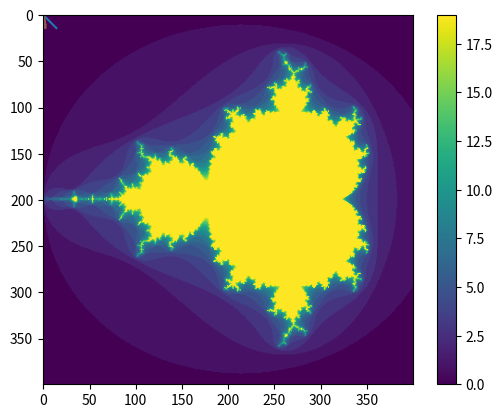

The script that saved this image:
import numpy as np

# We're also going to want to look at matrices, so let's import matplotlib too.
# this import statement is more complex, but of key importance, it creates a plt object we'll use later
import matplotlib.pyplot as plt

# Create a 1 dimensional array 15 elements long. np.arange is a FAST version of python range()
a = np.arange(15)

print(a)

plt.plot(a)
plt.show()

a = np.arange(15).reshape(3, 5)

print(a)

plt.plot(a)
plt.show()

plt.imshow(a)
plt.show()

# a is an OBJECT, which has lots of useful attributes, such as:
array_shape = a.shape
print(array_shape)
print(a.ndim)
print(a.dtype.name)
print(a.size)
print(a.itemsize) #8 Pro-level question. Why does this return 8? Hint 8 * 8 = 64.
print(type(a)) 

a = np.array([1,2,3,4])  # RIGHT
# a = np.array(1,2,3,4)    # WRONG: TypeError: array() takes from 1 to 2 positional arguments but 4 were given. Uncomment this to see what happens with error handling.

# 2d version
b = np.array([(1.5,2,3), (4,5,6)])

print('b\n', b)

# Creating an empty array of zeros # NOTICE the extra paranetheses.
np.zeros((3, 4))

# or ones.
np.ones((2, 3), dtype=np.int16)                # dtype can also be specified

# or ones.
r = np.random.random((3, 4))                # dtype can also be specified
# print('r', r)

# Or even faster, just "allocate the memory" with an empty matrix.
c = np.empty((2,3))

# Array math
a = np.array([20, 30, 40, 50.])
b = np.arange(4)

c = a-b

print('a', a)
print('b', b)
print('c', c)

# ** is the exponent operator in python
d = b**2
print('d', d)

# Numpy also has handy array-enabled math operators
e = 10*np.sin(a)
print('e', e)

# Con also create conditional arrays
f = a<35
print('f', f)

a = np.arange(10)
b = np.arange(12).reshape(3, 4)
print(a)
print(b)

# Can access items directly, but need as many indices as there are dimensions
first_value = a[2]
second_value = b[2, 3]
print(first_value)
print(second_value)

# Can also access "slices", which are denoted Start, Stop, Stepsize
r = a[1: 9: 2]
print(r)

# If you leave out the number and just have the colon, that means you want to use the default. So below, the
# ::2 is interpretted as Start:End:Every-Other.
# 3:: would be Start at the third:End:All.
# :: would just be all the values.
r = a[::2]
print(r)

# A single colon means also means use the full thing.
r = a[:]
print(r)

# Using slices, you can also set individual elements in the array:
r[0] = 33
r[3:5] = 44
print('r', r)

# Setting in this way also can be done according to a condition:
r[r <= 6] = 5
print('r', r)

# Finally, an alternate and possibly more powerful way of setting conditional values is the np.where function
# This function sets anywhere greater than 10 to be 12, otherwise it keeps it at whatever value was already in r
r = np.where(r > 10, 12, r)
print('r', r)

d[(d > 200) & (d < 10000)] = 33

# Starter code 

# Might want to use matrix.shape[0] and matrix.shape[1] to get the number of rows and columns
# for row in range():
#     for col in range():
#         do_something


a = np.arange(20)
# Slowly looping over arrays
for i in a:
    r = i**(1/3.)
print('r', r)

# Slowly loop to get the sum of the array
r = 0
b = np.arange(20).reshape(4, 5)
for row in b:
    print('row', row)
    for value in row:
        print('value', value)
        r += value

print('slow sum', r)

r = b.sum()
print('fast sum', r)

# Vectorized multiplication (and broadcasting):

# First lets make two arrays. This is the cannonical way of making example arrays
a = np.arange(20).reshape(5, 4)
b = np.arange(20).reshape(5, 4)
print(a)
print(b)

c = a * b # NOTE: this does element-wise multiplication, not the matrix multiplication you learned in 7-th? grade.
print(c)

d = np.arange(4)
e = a * d # WAIT! Aren't you multiplying two different matrices with different sizes? Yes!
print(e)

# Also means you can use the same notation to multiply an array (2dim) against a scalar (0dim):
f = a * 6.0
print('f\n', f)

ax = plt.imshow(b)
plt.show()

ax = plt.imshow(b)
plt.colorbar(ax)
plt.show()

def mandelbrot(h, w, maxit=20 ):
    """Returns an image of the Mandelbrot fractal of size (h,w)."""
    y,x = np.ogrid[ -1.4:1.4:h*1j, -2:0.8:w*1j ]
    c = x+y*1j
    z = c
    divtime = maxit + np.zeros(z.shape, dtype=int)

    for i in range(maxit):
        z = z**2 + c
        diverge = z*np.conj(z) > 2**2            # who is diverging
        div_now = diverge & (divtime==maxit)  # who is diverging now
        divtime[div_now] = i                  # note when
        z[diverge] = 2                        # avoid diverging too much

    return divtime


plt.imshow(mandelbrot(400, 400))
plt.show()

# Class activity workspace